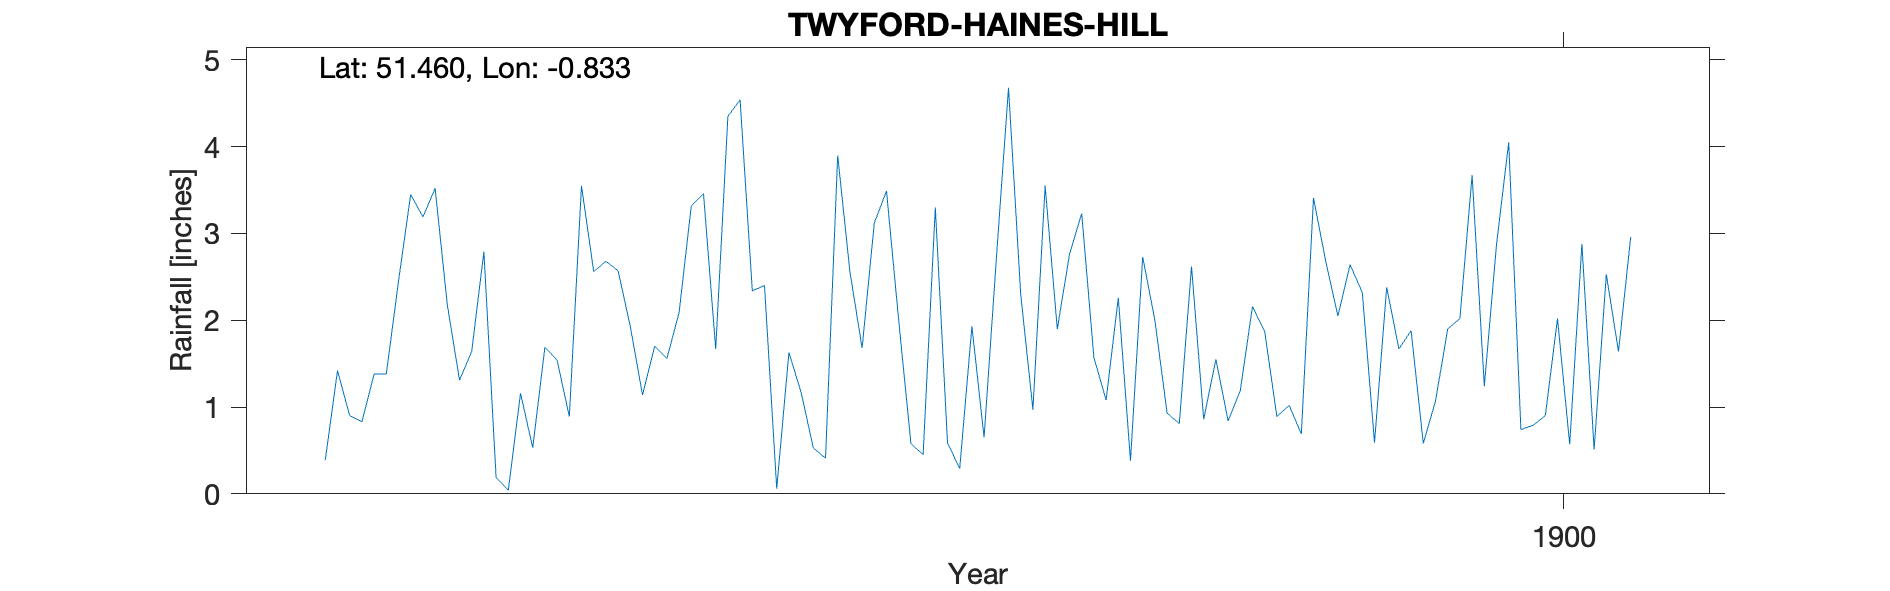

The file beside this chart, header and first rows:
TWYFORD-HAINES-HILL, , , , , , , , , , , , , , , , , , , , 
Grid ref, SU812741, Long, -0.8326, Lat, 51.46, Elevation, 155, ft., , , , , , , , , , , , 
Station no, RR7828, , , , , , , , , , , , , , , , , , , 
, 1890, 1891, 1892, 1893, 1894, 1895, 1896, 1897, 1898, 1899, 1900, 1901, 1902, 1903, 1904, 1905, 1906, 1907, 1908, 1909
January, , , 0.39, 1.64, 2.57, 2.4, 0.58, 1.9, 0.86, 2.64, 2.87, , , , , , , , , 
February, , , 1.42, 2.79, 1.93, 0.06, 0.45, 2.76, 1.55, 2.32, 4.05, , , , , , , , , 
March, , , 0.9, 0.19, 1.14, 1.63, 3.3, 3.23, 0.84, 0.59, 0.74, , , , , , , , , 
April, , , 0.83, 0.04, 1.7, 1.17, 0.59, 1.57, 1.19, 2.38, 0.79, , , , , , , , , 
May, , , 1.38, 1.16, 1.56, 0.53, 0.29, 1.08, 2.16, 1.67, 0.9, , , , , , , , , 
June, , , 1.38, 0.53, 2.09, 0.41, 1.93, 2.26, 1.87, 1.88, 2.02, , , , , , , , , 
July, , , 2.45, 1.69, 3.32, 3.9, 0.65, 0.38, 0.89, 0.58, 0.57, , , , , , , , , 
August, , , 3.45, 1.54, 3.46, 2.56, 2.7, 2.73, 1.02, 1.07, 2.88, , , , , , , , , 
September, , , 3.19, 0.89, 1.67, 1.68, 4.68, 2, 0.69, 1.9, 0.51, , , , , , , , , 
October, , , 3.52, 3.55, 4.35, 3.12, 2.3, 0.93, 3.41, 2.02, 2.53, , , , , , , , , 
November, , , 2.18, 2.56, 4.54, 3.49, 0.97, 0.81, 2.68, 3.67, 1.64, , , , , , , , , 
December, , , 1.31, 2.68, 2.34, 2, 3.55, 2.62, 2.05, 1.24, 2.96, , , , , , , , , 
Total, , , 22.4, 19.26, 30.67, 22.95, 21.99, 22.27, 19.21, 21.96, 22.46, , , , , , , , , 
NGR is Haines Hill. Altitudes match., , , , , , , , , , , , , , , , , , , , 
